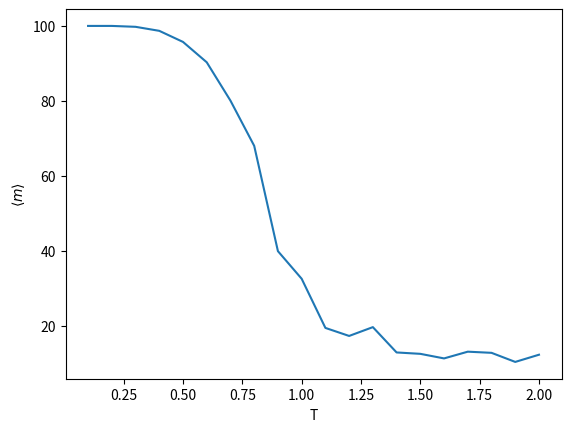

Reproduce this figure in Python.
# -*- coding: utf-8 -*-
"""Lab8.ipynb

# 실습8. Ising model with 1-dimensional spin array

1. 전역적인 상호작용을 하는 1-d spin array에서, 메트로폴리스 알고리즘을 활용해 자화도 $m=|\sum_iS_i|$을 구하세요. \\
1) 스핀 행렬과 상호작용 행렬을 정의하세요. 전자의 개수 N은 100개로 합니다. (10점) \\
2) 에너지를 계산하는 함수를 구현하세요. (10점) \\
3) 온도 T=10K일 때, monte-carlo method를 10000번 반복하여 스핀 행렬을 평형화시키고, 추가로 10000번 반복하여 평균적인 자화도를 계산하세요. (30점)
"""

import numpy as np
import matplotlib.pyplot as plt

N=100
S = 2*(np.random.rand(N)>0.5)-1

A = np.ones([N,N])/N #상호작용 행렬, 에너지 계산에 필요

def calE(S, A):
  return -0.5*S@A@S.T

T=10; iteration = 10000
def MC(S, A, T):
  Snew = np.copy(S)
  k = np.random.randint(N)
  Snew[k]*=-1
  deltaE = calE(Snew, A) - calE(S, A)
  if deltaE < 0 or np.random.rand()<np.exp(-deltaE/T):
    S=Snew
  return S

#평형화
for i in range(iteration):
  S = MC(S, A, T)

m=0
for i in range(iteration):
  S = MC(S, A, T)
  m += np.abs(np.sum(S))
m=m/iteration

print(m)

"""위의 코드는 주어진 1~3번 문제를 나타내는 코드이다. 변수 N은 전자의 개수를 나타내며 문제에서 주어진 대로 100으로 설정하였다. 리스트 S는 스핀행렬을 나타내며 numpy 모듈의 random.rand 함수를 이용해 같은 확률로 1 또는 -1의 값을 갖는 길이 N의 행렬을 저장한다. 리스트 A는 상호작용 행렬을 나타내며 문제에서 전역적인 상호작용을 한다고 하였으므로 numpy 모듈의 ones함수를 활용해 모든 원소가 1인 NxN 크기의 행렬을 만든 뒤 N으로 나누어 설정하였다. \\
사용자 정의 함수 calE는 에너지를 구하는 함수로 변수 S와 A를 입력받아 $-0.5\mathrm{SAS^T}$의 값을 반환한다. \\
변수 T는 온도를 나타내며 문제에서 주어진대로 10으로 설정하였으며, 변수 iteration은 시행횟수를 나타내는 변수로 10000으로 설정하였다. 사용자 정의 함수 MC는 monte-carlo method를 수행하는 함수이다. 변수 S, A, T를 입력받아 변수 Snew에 S와 동일한 값을 저장한 뒤 Snew의 임의의 원소에 대해 스핀을 반전시킨다. 변수 deltaE는 Snew에서의 에너지 변화량을 계산하여 저장한다. 이후 if문을 통해 deltaE의 값이 음수이거나(에너지적으로 안정) $e^{\frac{-\Delta E}{T}}$이 랜덤한 값보다 클 경우에는 스핀 배열을 새로운 상태로 업데이트하여 최종적으로 S를 반환한다. \\
이후 for문을 활용해 monte-carlo method를 10000번 반복하여 스핀 행렬을 평형화 시켰으며, 추가로 10000번 반복하여 평균적인 자화도 m을 계산하였다. 변수 m은 자화도를 나타내며 초깃값을 0으로 설정하였다. for문을 활용해 monte-carlo method를 한번 시행할 때 마다 자화도를 구하여 기존의 m값에 계속해서 더하였으며, for문이 끝난 뒤 시행횟수로 나누어주어 평균 자화도 m=$\langle m \rangle$를 계산하였다. 이후 print함수를 이용해 m의 값을 출력하였으며, 8.334의 값이 도출되었다.

4) 온도 T를 np.arange(0.1, 2,1, 0.1)로 설정하여 3)의 과정을 반복하고, 자화도 m을 T에 대한 그래프로 그리세요. (50점)
"""

import numpy as np
import matplotlib.pyplot as plt

N=100
T_arr = np.arange(0.1, 2.1, 0.1)
m_arr = []

A = np.ones([N,N])/N #상호작용 행렬, 에너지 계산에 필요

def calE(S, A):
  return -0.5*S@A@S.T

iteration = 10000
def MC(S, A, T):
  Snew = np.copy(S)
  k = np.random.randint(N)
  Snew[k]*=-1
  deltaE = calE(Snew, A) - calE(S, A)
  if deltaE < 0 or np.random.rand()<np.exp(-deltaE/T):
    S=Snew
  return S

for T in T_arr:
  S = 2*(np.random.rand(N)>0.5)-1
  #평형화
  for i in range(iteration):
    S = MC(S, A, T)

  m=0
  for i in range(iteration):
    S = MC(S, A, T)
    m += np.abs(np.sum(S))
  m=m/iteration
  m_arr.append(m)

plt.plot(T_arr, m_arr)
plt.xlabel('T')
plt.ylabel(r'$\langle m \rangle$')
plt.show()

"""위의 코드는 온도 T값에 따른 자화도 m값을 그래프로 나타내는 코드이다. 전반적인 초기변수와 사용자 정의 함수는 1~3번 문제와 동일하게 설정하였다. 변수 T_arr는 문제에서 주어진 온도의 배열을 저장하며, m_arr는 온도에 따른 자화도 m의 값을 저장하는 리스트이다. for문을 활용해 3번 문제와 동일한 과정으로 T_arr 내의 T값에 따라 10000번의 monte-carlo method를 적용해 스핀 행렬을 평형화 시킨 뒤, 추가로 10000번 반복하여 평균적인 자화도 m=$\langle m \rangle$을 구하였다. 이후 m_arr에 m값을 추가하였다. \\
이후 x축이 T_arr이고 y축이 m_arr인 그래프를 그려 주어진 문제를 구현하였다.
"""
